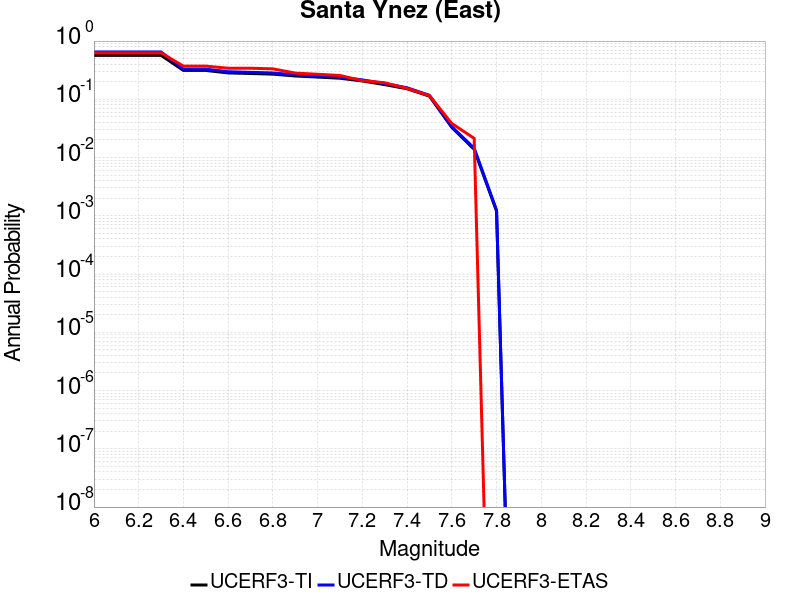

The file beside this chart, header and first rows:
Magnitude, UCERF3-TI Prob, UCERF3-TD Prob, UCERF3-ETAS Prob
6.0, 0.5691, 0.6505, 0.6282
6.1, 0.5691, 0.6505, 0.6282
6.2, 0.5691, 0.6505, 0.6282
6.3, 0.5691, 0.6505, 0.6282
6.4, 0.3133, 0.3293, 0.3718
6.5, 0.3133, 0.3293, 0.3718
6.6, 0.2839, 0.2976, 0.3419
6.7, 0.2775, 0.2907, 0.3419
6.8, 0.2706, 0.2834, 0.3333
6.9, 0.2515, 0.2631, 0.2821
7.0, 0.2412, 0.252, 0.2692
7.1, 0.2301, 0.2402, 0.2564
7.2, 0.2067, 0.2154, 0.2094
7.3, 0.1788, 0.1866, 0.1923
7.4, 0.1518, 0.1578, 0.1538
7.5, 0.1133, 0.1172, 0.1154
7.6, 0.03299, 0.03383, 0.03846
7.7, 0.01381, 0.01451, 0.02137
7.8, 0.001203, 0.00125, 0.0
